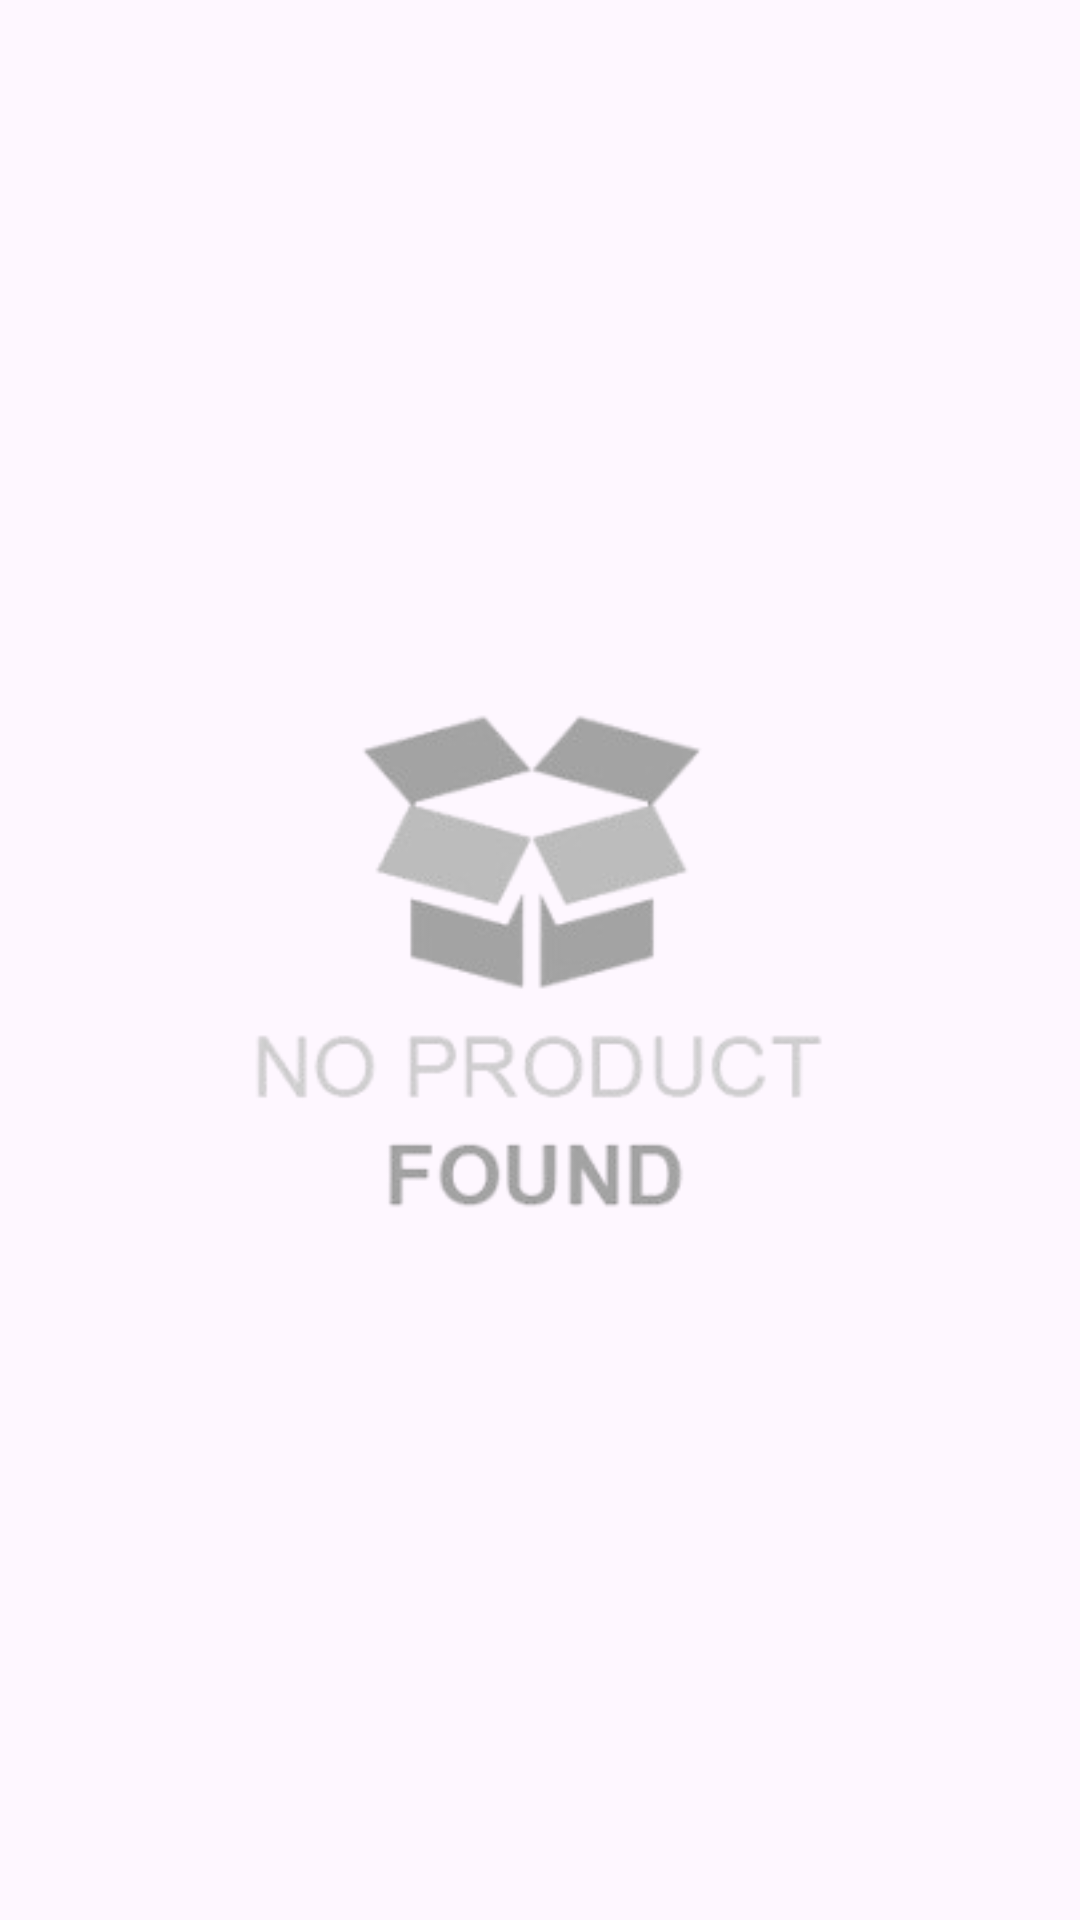

This screen was rendered from an Android layout file. Write that file and the resources it references.
<!-- AndroidManifest.xml: application theme Theme.Integration -->
<!-- res/layout/no_product.xml -->
<?xml version="1.0" encoding="utf-8"?>
<LinearLayout xmlns:android="http://schemas.android.com/apk/res/android"
    android:layout_width="match_parent"
    android:layout_height="match_parent"
    android:gravity="center"
    android:layout_marginTop="200dp"

    android:id="@+id/no_product_found"
    android:orientation="vertical">

    <ImageView
        android:id="@+id/no_product_image"
        android:layout_width="200dp"
        android:layout_height="200dp"
        android:src="@drawable/no_product" />

</LinearLayout>
<!-- resources referenced by this layout -->
<resources>
  <!-- drawable no_product: png bitmap (drawable, 26670 bytes) -->
  <style name="Theme.Integration" parent="Base.Theme.Integration" />
  <style name="Base.Theme.Integration" parent="Theme.Material3.DayNight.NoActionBar">
  
      </style>
</resources>
